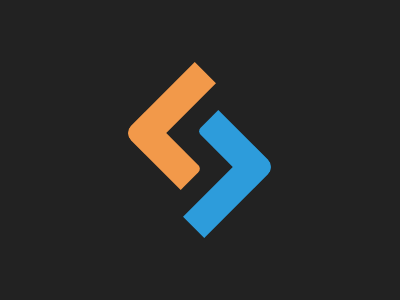

Write a web page that renders exactly this picture using CSS.

<a></a>
<b></b>
<e>
<a></a>
<b></b>
</e>
<style>
  body{background:#222}
  a,b,c,d,e {position:absolute}
  a,b,c,d {
    background: #F2994A;
    width: 30;
    height: 100;
    transform: rotate(45deg);
    top: 58;
    left: 155;
    border-radius: 0 0 0 10px
  }
  b {
    width: 30;
    height: 80;
    transform: rotate(-45deg);
    top: 111;
    left: 148;
    border-radius: 10px 0 5px 0
  }
  e {
    width: 400;
    height: 300;
    transform: scale(-1);
    top:0;
    left:-1
  }
  e *{background: #2D9CDB}
</style>